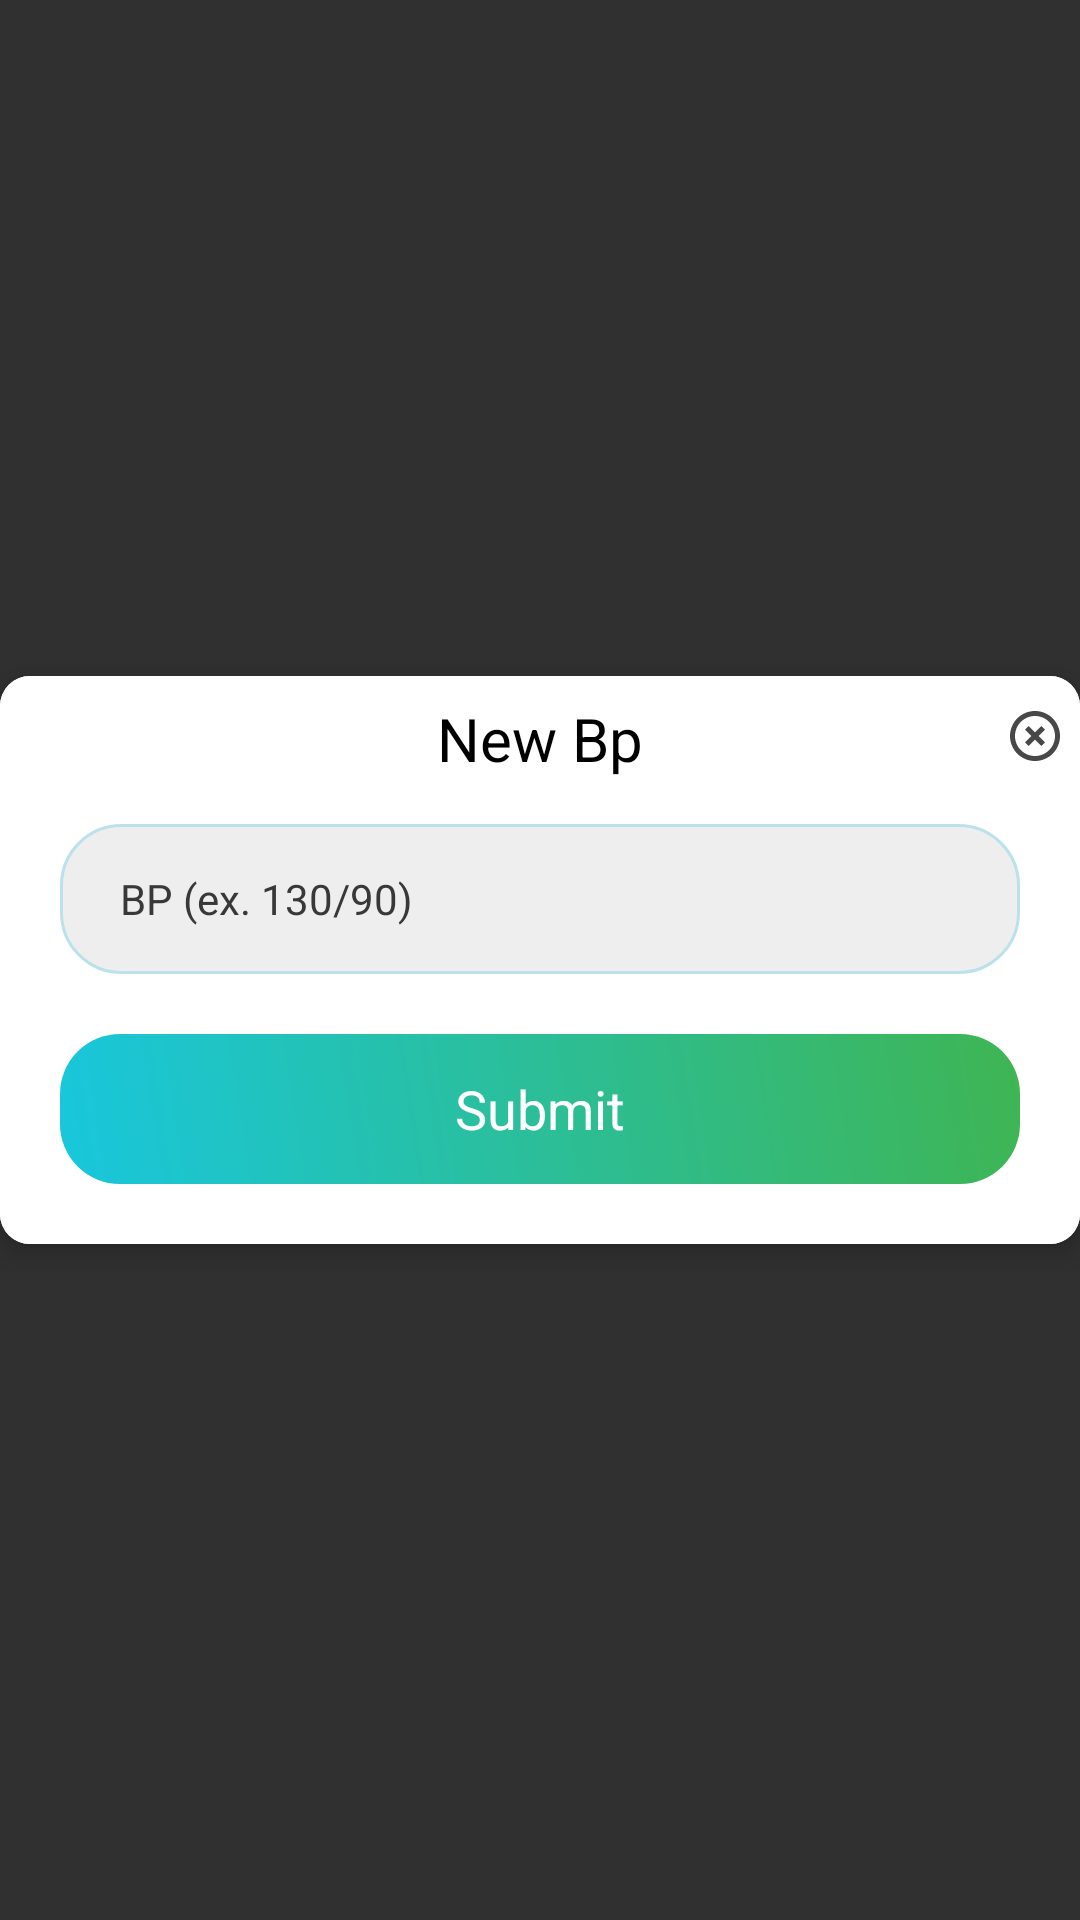

Layout XML and referenced resources for this Android screen:
<!-- AndroidManifest.xml: application theme Theme.No -->
<!-- res/layout/activity_new_bp.xml -->
<?xml version="1.0" encoding="utf-8"?>
<RelativeLayout xmlns:android="http://schemas.android.com/apk/res/android"
    xmlns:app="http://schemas.android.com/apk/res-auto"
    xmlns:tools="http://schemas.android.com/tools"
    android:layout_width="wrap_content"
    android:layout_height="wrap_content"
    android:gravity="center"
    android:background="#00000000">



    <androidx.cardview.widget.CardView
        android:id="@+id/cardviewone"
        android:background="@color/white"
        android:layout_width="match_parent"
        android:layout_height="wrap_content"
        android:orientation="horizontal"
        app:cardCornerRadius="10dp"
        app:cardElevation="5dp">


        <ScrollView
            android:layout_width="match_parent"
            android:layout_height="wrap_content"
            android:background="@color/white"
            android:layout_above="@+id/ad_layout"
            >

            <LinearLayout
                android:layout_width="match_parent"
                android:layout_height="wrap_content"
                android:background="@color/white"
                android:orientation="vertical">

                <TextView
                    android:id="@+id/txtClose"
                    android:layout_width="20dp"
                    android:layout_height="20dp"
                    android:layout_gravity="end"
                    android:layout_marginTop="10dp"
                    android:layout_marginRight="5dp"
                    android:background="@drawable/black_x"/>

                <TextView
                    android:id="@+id/tv_bloodpressure"
                    android:layout_width="match_parent"
                    android:layout_height="wrap_content"
                    android:layout_below="@+id/rel11"
                    android:textAlignment="center"
                    android:layout_centerHorizontal="true"
                    android:layout_marginRight="10dp"
                    android:layout_marginLeft="10dp"
                    android:layout_marginBottom="15dp"
                    android:layout_marginTop="-23sp"
                    android:text="New Bp"
                    android:textColor="@color/black"
                    android:textSize="20dp" />

                <EditText
                    android:id="@+id/new_input_bp"
                    android:layout_width="match_parent"
                    android:layout_height="50dp"
                    android:layout_marginLeft="20dp"
                    android:layout_marginRight="20dp"
                    android:layout_marginBottom="20dp"
                    android:background="@drawable/corner2"
                    android:hint="BP (ex. 130/90)"
                    android:imeOptions="actionDone"
                    android:inputType="text"
                    android:paddingLeft="20dp"
                    android:textColor="@color/black"
                    android:textColorHint="#393838"
                    android:textSize="14sp" />

                <TextView
                    android:id="@+id/new_submit"
                    android:layout_width="match_parent"
                    android:layout_height="50dp"
                    android:layout_marginLeft="20dp"
                    android:layout_marginRight="20dp"
                    android:layout_marginBottom="20dp"
                    android:background="@drawable/a3_grad"
                    android:gravity="center"
                    android:text="Submit"
                    android:textColor="@color/white"
                    android:textSize="18dp" />
            </LinearLayout>

        </ScrollView>

    </androidx.cardview.widget.CardView>

</RelativeLayout>
<!-- resources referenced by this layout -->
<resources>
  <color name="black">#FF000000</color>
  <color name="white">#FFFFFFFF</color>
  <!-- drawable a3_grad (drawable) -->
  <?xml version="1.0" encoding="utf-8"?>
  <shape xmlns:android="http://schemas.android.com/apk/res/android">
      <gradient
          android:angle="225"
          android:endColor="#18C7DD"
          android:startColor="#3FB553" />
  
      <corners android:radius="20dp"/>
  </shape>
  <!-- drawable black_x (drawable) -->
  <?xml version="1.0" encoding="utf-8"?>
  <vector xmlns:android="http://schemas.android.com/apk/res/android"
      android:width="24dp"
      android:height="24dp"
      android:viewportWidth="24"
      android:viewportHeight="24"
      android:tint="#494747">
      <path
          android:fillColor="@android:color/white"
          android:pathData="M14.59,8L12,10.59 9.41,8 8,9.41 10.59,12 8,14.59 9.41,16 12,13.41 14.59,16 16,14.59 13.41,12 16,9.41 14.59,8zM12,2C6.47,2 2,6.47 2,12s4.47,10 10,10 10,-4.47 10,-10S17.53,2 12,2zM12,20c-4.41,0 -8,-3.59 -8,-8s3.59,-8 8,-8 8,3.59 8,8 -3.59,8 -8,8z"/>
  </vector>
  <!-- drawable corner2 (drawable) -->
  <?xml version="1.0" encoding="utf-8"?>
  <shape xmlns:android="http://schemas.android.com/apk/res/android"
      android:shape="rectangle">
  
  
      <stroke
          android:width="1dp"
          android:color="#BBE1EB"/>
  
      <corners android:radius="20dp"/>
  
      <solid
          android:color="#EEEEEE"/>
  </shape>
  <style name="Theme.No" parent="Theme.Design.NoActionBar">
          
          <item name="colorPrimary">#8C8A8E</item>
          <item name="colorPrimaryVariant">@color/gray_color</item>
          <item name="colorOnPrimary">@color/white</item>
          
          <item name="colorSecondary">#303131</item>
          <item name="colorSecondaryVariant">@color/teal_700</item>
          <item name="colorOnSecondary">@color/black</item>
          
          <item name="android:statusBarColor">?attr/colorPrimaryVariant</item>
          <item name="windowActionBar">false</item>
          <item name="windowNoTitle">true</item>
          
      </style>
  <color name="gray_color">#838383</color>
  <color name="teal_700">#FF018786</color>
</resources>
